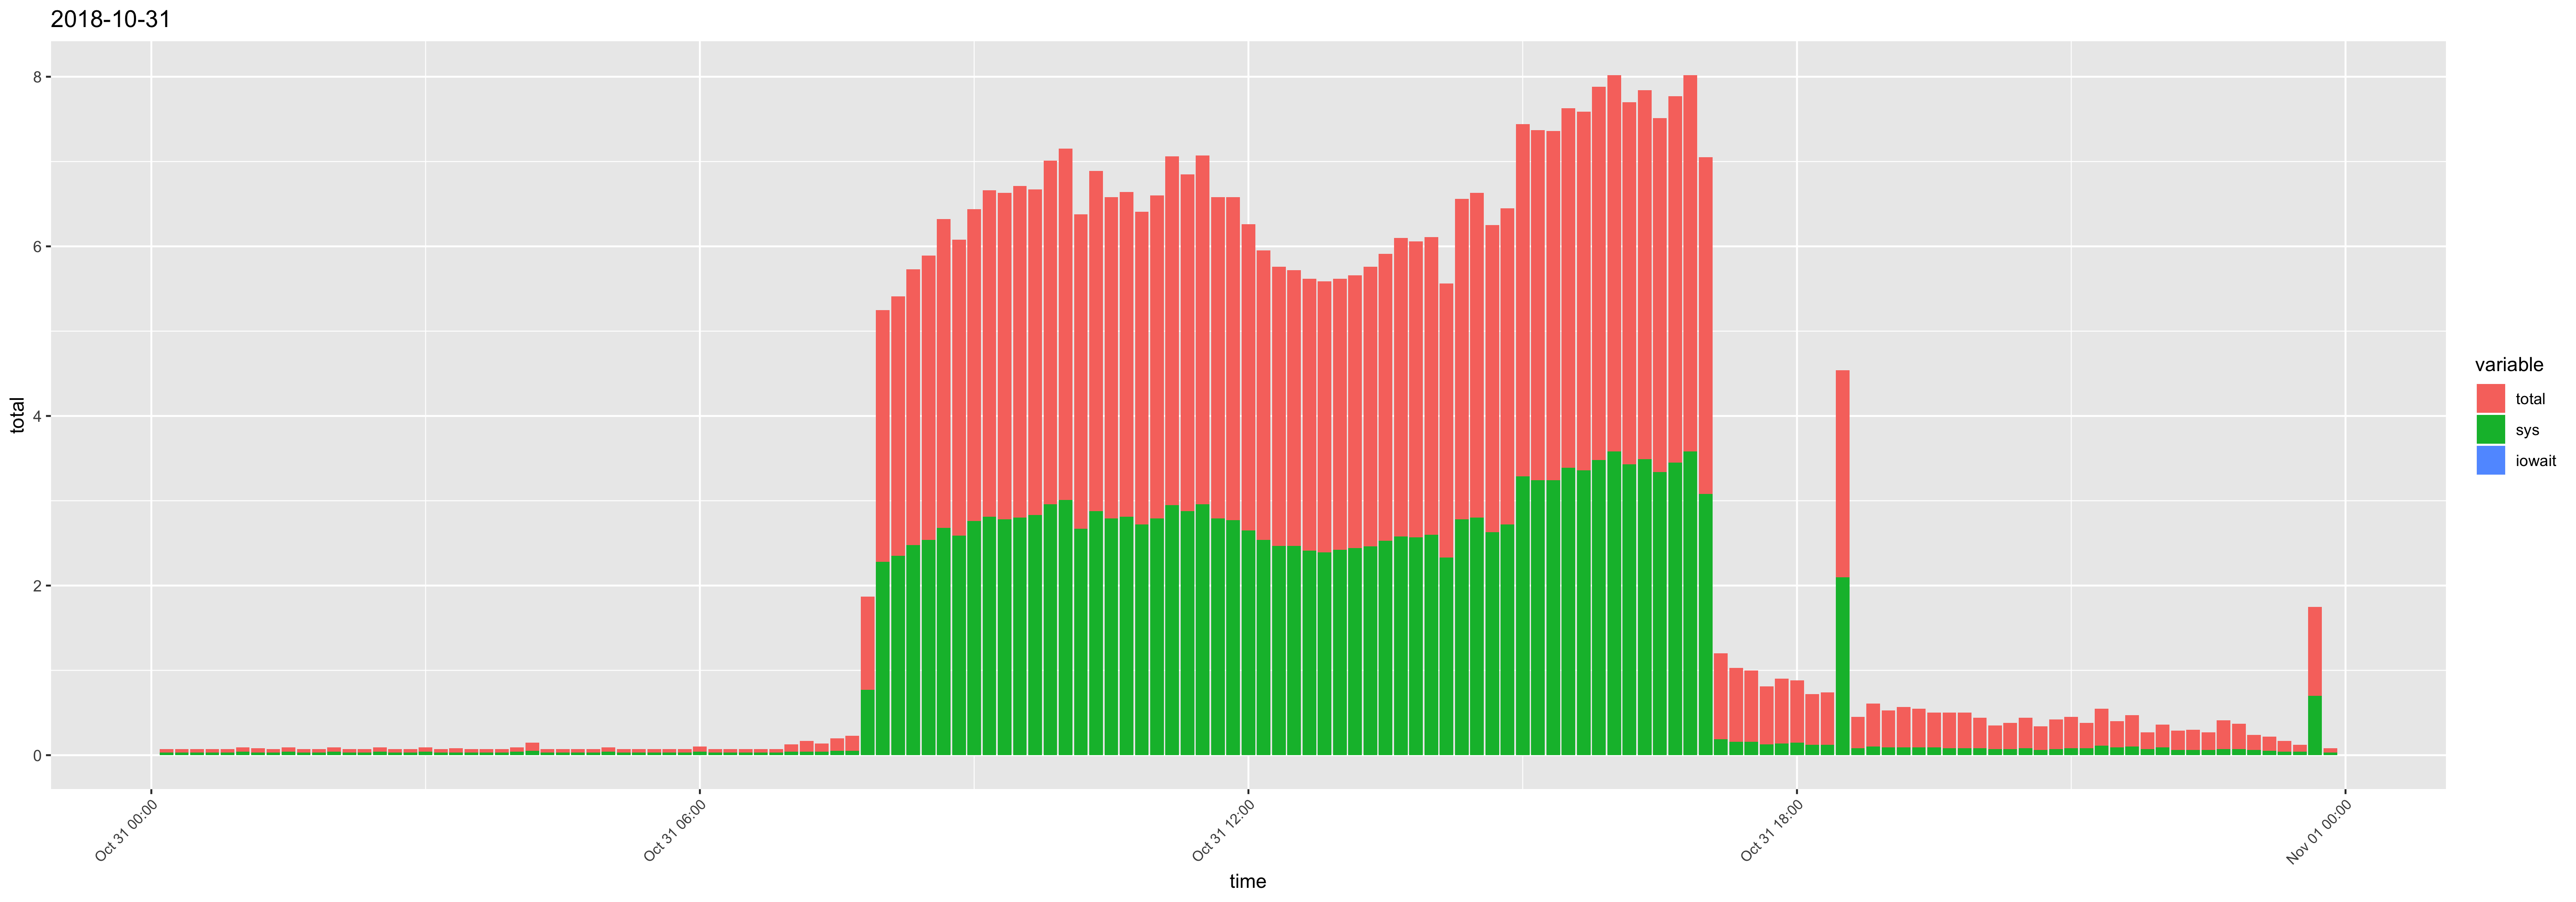

Values plotted in this chart, from the file beside it:
time, usr, sys, iowait, timestamp, total
00:10:01, 0.01, 0.03, 0, 2018-10-31 00:10:01, 0.04
00:20:01, 0.01, 0.03, 0, 2018-10-31 00:20:01, 0.04
00:30:01, 0.01, 0.03, 0, 2018-10-31 00:30:01, 0.04
00:40:01, 0.01, 0.03, 0, 2018-10-31 00:40:01, 0.04
00:50:01, 0.01, 0.03, 0, 2018-10-31 00:50:01, 0.04
01:00:01, 0.01, 0.04, 0, 2018-10-31 01:00:01, 0.05
01:10:01, 0.02, 0.03, 0, 2018-10-31 01:10:01, 0.05
01:20:01, 0.01, 0.03, 0, 2018-10-31 01:20:01, 0.04
01:30:01, 0.01, 0.04, 0, 2018-10-31 01:30:01, 0.05
01:40:01, 0.01, 0.03, 0, 2018-10-31 01:40:01, 0.04
01:50:01, 0.01, 0.03, 0, 2018-10-31 01:50:01, 0.04
02:00:01, 0.01, 0.04, 0, 2018-10-31 02:00:01, 0.05
02:10:01, 0.01, 0.03, 0, 2018-10-31 02:10:01, 0.04
02:20:01, 0.01, 0.03, 0, 2018-10-31 02:20:01, 0.04
02:30:01, 0.01, 0.04, 0, 2018-10-31 02:30:01, 0.05
02:40:01, 0.01, 0.03, 0, 2018-10-31 02:40:01, 0.04
02:50:01, 0.01, 0.03, 0, 2018-10-31 02:50:01, 0.04
03:00:01, 0.01, 0.04, 0, 2018-10-31 03:00:01, 0.05
03:10:01, 0.01, 0.03, 0, 2018-10-31 03:10:01, 0.04
03:20:01, 0.02, 0.03, 0, 2018-10-31 03:20:01, 0.05
03:30:01, 0.01, 0.03, 0, 2018-10-31 03:30:01, 0.04
03:40:01, 0.01, 0.03, 0, 2018-10-31 03:40:01, 0.04
03:50:01, 0.01, 0.03, 0, 2018-10-31 03:50:01, 0.04
04:00:01, 0.01, 0.04, 0, 2018-10-31 04:00:01, 0.05
04:10:01, 0.05, 0.05, 0, 2018-10-31 04:10:01, 0.1
04:20:01, 0.01, 0.03, 0, 2018-10-31 04:20:01, 0.04
04:30:01, 0.01, 0.03, 0, 2018-10-31 04:30:01, 0.04
04:40:01, 0.01, 0.03, 0, 2018-10-31 04:40:01, 0.04
04:50:01, 0.01, 0.03, 0, 2018-10-31 04:50:01, 0.04
05:00:01, 0.01, 0.04, 0, 2018-10-31 05:00:01, 0.05
05:10:01, 0.01, 0.03, 0, 2018-10-31 05:10:01, 0.04
05:20:01, 0.01, 0.03, 0, 2018-10-31 05:20:01, 0.04
05:30:01, 0.01, 0.03, 0, 2018-10-31 05:30:01, 0.04
05:40:01, 0.01, 0.03, 0, 2018-10-31 05:40:01, 0.04
05:50:01, 0.01, 0.03, 0, 2018-10-31 05:50:01, 0.04
06:00:01, 0.02, 0.04, 0, 2018-10-31 06:00:01, 0.06
06:10:01, 0.01, 0.03, 0, 2018-10-31 06:10:01, 0.04
06:20:01, 0.01, 0.03, 0, 2018-10-31 06:20:01, 0.04
06:30:01, 0.01, 0.03, 0, 2018-10-31 06:30:01, 0.04
06:40:01, 0.01, 0.03, 0, 2018-10-31 06:40:01, 0.04
06:50:01, 0.01, 0.03, 0, 2018-10-31 06:50:01, 0.04
07:00:01, 0.05, 0.04, 0, 2018-10-31 07:00:01, 0.09
07:10:01, 0.09, 0.04, 0, 2018-10-31 07:10:01, 0.13
07:20:01, 0.06, 0.04, 0, 2018-10-31 07:20:01, 0.1
07:30:01, 0.1, 0.05, 0, 2018-10-31 07:30:01, 0.15
07:40:01, 0.13, 0.05, 0, 2018-10-31 07:40:01, 0.18
07:50:01, 0.33, 0.77, 0, 2018-10-31 07:50:01, 1.1
08:00:01, 0.69, 2.28, 0, 2018-10-31 08:00:01, 2.97
08:10:01, 0.71, 2.35, 0, 2018-10-31 08:10:01, 3.06
08:20:01, 0.77, 2.48, 0, 2018-10-31 08:20:01, 3.25
08:30:01, 0.81, 2.54, 0, 2018-10-31 08:30:01, 3.35
08:40:01, 0.96, 2.68, 0, 2018-10-31 08:40:01, 3.64
08:50:01, 0.9, 2.59, 0, 2018-10-31 08:50:01, 3.49
09:00:01, 0.92, 2.76, 0, 2018-10-31 09:00:01, 3.68
09:10:01, 1.04, 2.81, 0, 2018-10-31 09:10:01, 3.85
09:20:01, 1.07, 2.78, 0, 2018-10-31 09:20:01, 3.85
09:30:01, 1.11, 2.8, 0, 2018-10-31 09:30:01, 3.91
09:40:01, 1.01, 2.83, 0, 2018-10-31 09:40:01, 3.84
09:50:01, 1.09, 2.96, 0, 2018-10-31 09:50:01, 4.05
10:00:01, 1.13, 3.01, 0, 2018-10-31 10:00:01, 4.14
... 84 more rows
